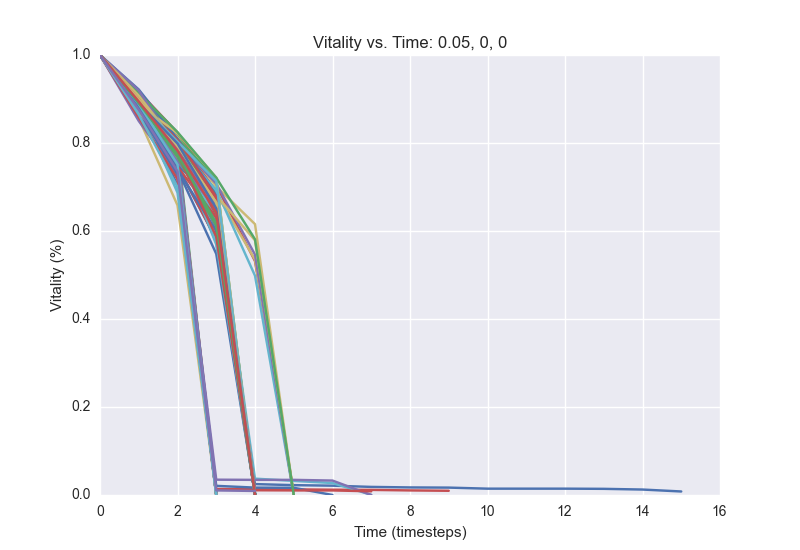

The table this chart was drawn from, first rows:
1.0, 0.8776, 0.7052, 0.0048
1.0, 0.89, 0.796, 0.0
1.0, 0.9048, 0.794, 0.6292, 0.0
1.0, 0.8952, 0.7648, 0.6596, 0.0004
1.0, 0.8564, 0.6584, 0.0016
1.0, 0.9012, 0.778, 0.6628, 0.0
1.0, 0.8988, 0.8072, 0.6552, 0.0032
1.0, 0.8884, 0.786, 0.6712, 0.0
1.0, 0.9168, 0.8236, 0.704, 0.5316, 0.0016
1.0, 0.8828, 0.7636, 0.0
1.0, 0.912, 0.7784, 0.6416, 0.0
1.0, 0.8976, 0.792, 0.5692, 0.002
1.0, 0.8732, 0.7512, 0.6808, 0.0
1.0, 0.8992, 0.7728, 0.6548, 0.0
1.0, 0.914, 0.7932, 0.6528, 0.0
1.0, 0.8608, 0.7628, 0.0016
1.0, 0.9128, 0.806, 0.6856, 0.5348, 0.004
1.0, 0.8924, 0.7804, 0.6696, 0.0
1.0, 0.8656, 0.746, 0.5812, 0.0248, 0.0224, 0.0212, 0.0184, 0.0172, 0.0168, 0.0144, 0.0144, 0.0144, 0.014, 0.0124, 0.008
1.0, 0.8924, 0.77, 0.6328, 0.0
1.0, 0.9024, 0.814, 0.6896, 0.0
1.0, 0.8668, 0.772, 0.6296, 0.0
1.0, 0.8788, 0.7244, 0.0
1.0, 0.884, 0.7664, 0.6236, 0.0
1.0, 0.8972, 0.7752, 0.618, 0.0
1.0, 0.896, 0.8144, 0.7056, 0.0
1.0, 0.894, 0.7756, 0.0136, 0.0136, 0.0128, 0.012, 0.0116, 0.0104, 0.0096
1.0, 0.902, 0.7736, 0.6648, 0.0028
1.0, 0.8672, 0.7852, 0.6388, 0.0
1.0, 0.88, 0.774, 0.6944, 0.4984, 0.0
1.0, 0.89, 0.7712, 0.0032
1.0, 0.8952, 0.7712, 0.0
1.0, 0.8604, 0.7628, 0.0
1.0, 0.8924, 0.7956, 0.6664, 0.0
1.0, 0.908, 0.79, 0.606, 0.002
1.0, 0.8796, 0.7644, 0.6904, 0.0096
1.0, 0.884, 0.7952, 0.6772, 0.0
1.0, 0.9004, 0.804, 0.6768, 0.0
1.0, 0.9104, 0.7984, 0.6296, 0.0
1.0, 0.8812, 0.7216, 0.0012
1.0, 0.8908, 0.7652, 0.6188, 0.0
1.0, 0.886, 0.6872, 0.0076
1.0, 0.8928, 0.7932, 0.6804, 0.0
1.0, 0.9108, 0.732, 0.002
1.0, 0.8816, 0.7476, 0.582, 0.0008
1.0, 0.9024, 0.7804, 0.648, 0.0004
1.0, 0.8872, 0.772, 0.0004
1.0, 0.8996, 0.794, 0.666, 0.0
1.0, 0.8732, 0.7704, 0.6092, 0.0036
1.0, 0.9132, 0.8124, 0.64, 0.0004
1.0, 0.9088, 0.8092, 0.6092, 0.0004
1.0, 0.85, 0.7288, 0.0
1.0, 0.8908, 0.7708, 0.0
1.0, 0.8752, 0.7392, 0.0
1.0, 0.8712, 0.7284, 0.004
1.0, 0.9008, 0.8004, 0.688, 0.0044
1.0, 0.8892, 0.7812, 0.6544, 0.0
1.0, 0.8824, 0.7844, 0.0
1.0, 0.9156, 0.8124, 0.7012, 0.6156, 0.0
1.0, 0.886, 0.7936, 0.6232, 0.0
1.0, 0.8976, 0.7476, 0.6748, 0.0
... 39 more rows
